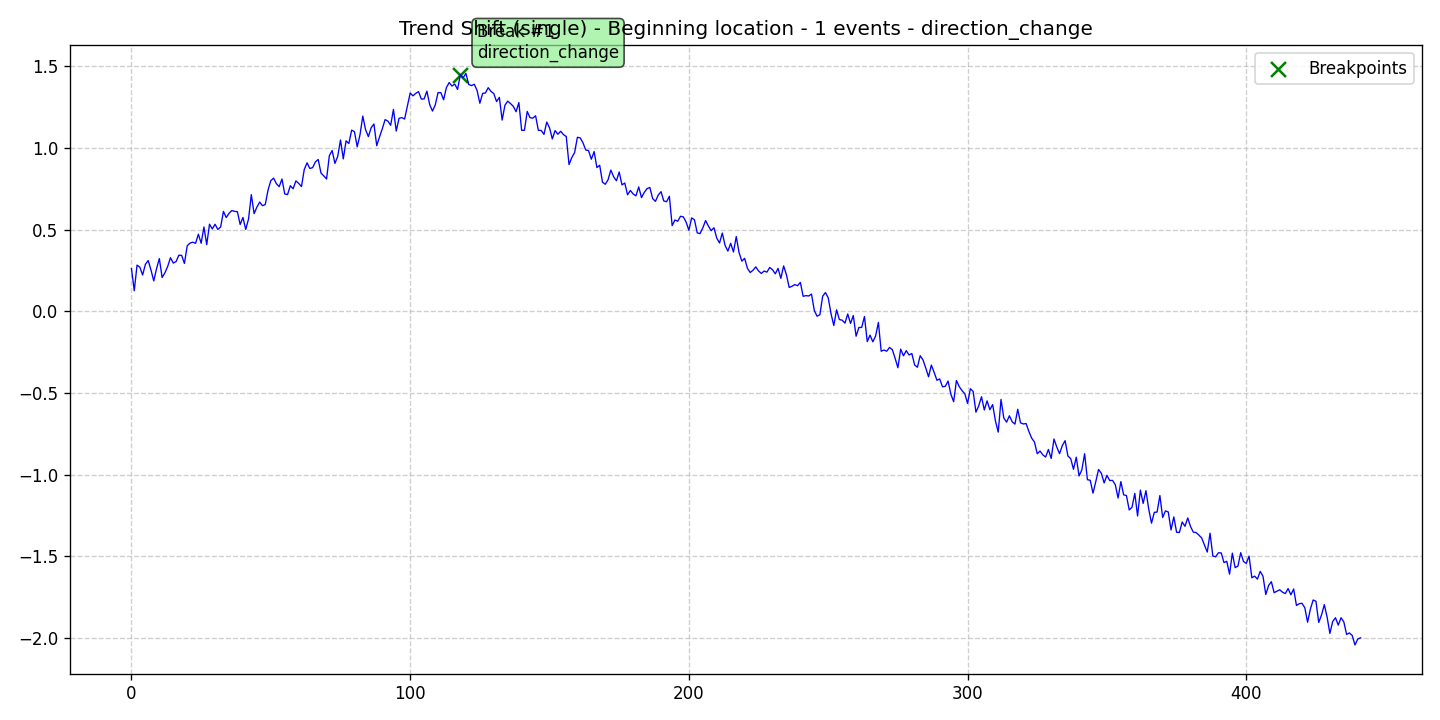

Data behind this chart, as committed beside it:
data, stationary, det_lin_up, det_lin_down, det_quad, det_cubic, det_exp, det_damped, stoc_trend, volatility, single_seas, multiple_seas, point_anom_single, point_anom_multi, collect_anom, context_anom, mean_shift, var_shift, trend_shift, date, is_break, is_anomaly, is_multi, location_beginning
0.2629, 0, 0, 0, 0, 0, 0, 0, 0, 0, 0, 0, 0, 0, 0, 0, 0, 0, 1, 2020-01-01, 0, 0, 0, 1
0.127, 0, 0, 0, 0, 0, 0, 0, 0, 0, 0, 0, 0, 0, 0, 0, 0, 0, 1, 2020-01-02, 0, 0, 0, 1
0.2838, 0, 0, 0, 0, 0, 0, 0, 0, 0, 0, 0, 0, 0, 0, 0, 0, 0, 1, 2020-01-03, 0, 0, 0, 1
0.2714, 0, 0, 0, 0, 0, 0, 0, 0, 0, 0, 0, 0, 0, 0, 0, 0, 0, 1, 2020-01-04, 0, 0, 0, 1
0.2231, 0, 0, 0, 0, 0, 0, 0, 0, 0, 0, 0, 0, 0, 0, 0, 0, 0, 1, 2020-01-05, 0, 0, 0, 1
0.2888, 0, 0, 0, 0, 0, 0, 0, 0, 0, 0, 0, 0, 0, 0, 0, 0, 0, 1, 2020-01-06, 0, 0, 0, 1
0.3118, 0, 0, 0, 0, 0, 0, 0, 0, 0, 0, 0, 0, 0, 0, 0, 0, 0, 1, 2020-01-07, 0, 0, 0, 1
0.2539, 0, 0, 0, 0, 0, 0, 0, 0, 0, 0, 0, 0, 0, 0, 0, 0, 0, 1, 2020-01-08, 0, 0, 0, 1
0.1869, 0, 0, 0, 0, 0, 0, 0, 0, 0, 0, 0, 0, 0, 0, 0, 0, 0, 1, 2020-01-09, 0, 0, 0, 1
0.2622, 0, 0, 0, 0, 0, 0, 0, 0, 0, 0, 0, 0, 0, 0, 0, 0, 0, 1, 2020-01-10, 0, 0, 0, 1
0.3239, 0, 0, 0, 0, 0, 0, 0, 0, 0, 0, 0, 0, 0, 0, 0, 0, 0, 1, 2020-01-11, 0, 0, 0, 1
0.2079, 0, 0, 0, 0, 0, 0, 0, 0, 0, 0, 0, 0, 0, 0, 0, 0, 0, 1, 2020-01-12, 0, 0, 0, 1
0.2365, 0, 0, 0, 0, 0, 0, 0, 0, 0, 0, 0, 0, 0, 0, 0, 0, 0, 1, 2020-01-13, 0, 0, 0, 1
0.276, 0, 0, 0, 0, 0, 0, 0, 0, 0, 0, 0, 0, 0, 0, 0, 0, 0, 1, 2020-01-14, 0, 0, 0, 1
0.3292, 0, 0, 0, 0, 0, 0, 0, 0, 0, 0, 0, 0, 0, 0, 0, 0, 0, 1, 2020-01-15, 0, 0, 0, 1
0.2963, 0, 0, 0, 0, 0, 0, 0, 0, 0, 0, 0, 0, 0, 0, 0, 0, 0, 1, 2020-01-16, 0, 0, 0, 1
0.3053, 0, 0, 0, 0, 0, 0, 0, 0, 0, 0, 0, 0, 0, 0, 0, 0, 0, 1, 2020-01-17, 0, 0, 0, 1
0.3441, 0, 0, 0, 0, 0, 0, 0, 0, 0, 0, 0, 0, 0, 0, 0, 0, 0, 1, 2020-01-18, 0, 0, 0, 1
0.3434, 0, 0, 0, 0, 0, 0, 0, 0, 0, 0, 0, 0, 0, 0, 0, 0, 0, 1, 2020-01-19, 0, 0, 0, 1
0.2939, 0, 0, 0, 0, 0, 0, 0, 0, 0, 0, 0, 0, 0, 0, 0, 0, 0, 1, 2020-01-20, 0, 0, 0, 1
0.4023, 0, 0, 0, 0, 0, 0, 0, 0, 0, 0, 0, 0, 0, 0, 0, 0, 0, 1, 2020-01-21, 0, 0, 0, 1
0.4185, 0, 0, 0, 0, 0, 0, 0, 0, 0, 0, 0, 0, 0, 0, 0, 0, 0, 1, 2020-01-22, 0, 0, 0, 1
0.4239, 0, 0, 0, 0, 0, 0, 0, 0, 0, 0, 0, 0, 0, 0, 0, 0, 0, 1, 2020-01-23, 0, 0, 0, 1
0.4172, 0, 0, 0, 0, 0, 0, 0, 0, 0, 0, 0, 0, 0, 0, 0, 0, 0, 1, 2020-01-24, 0, 0, 0, 1
0.4731, 0, 0, 0, 0, 0, 0, 0, 0, 0, 0, 0, 0, 0, 0, 0, 0, 0, 1, 2020-01-25, 0, 0, 0, 1
0.4178, 0, 0, 0, 0, 0, 0, 0, 0, 0, 0, 0, 0, 0, 0, 0, 0, 0, 1, 2020-01-26, 0, 0, 0, 1
0.5173, 0, 0, 0, 0, 0, 0, 0, 0, 0, 0, 0, 0, 0, 0, 0, 0, 0, 1, 2020-01-27, 0, 0, 0, 1
0.4089, 0, 0, 0, 0, 0, 0, 0, 0, 0, 0, 0, 0, 0, 0, 0, 0, 0, 1, 2020-01-28, 0, 0, 0, 1
0.5341, 0, 0, 0, 0, 0, 0, 0, 0, 0, 0, 0, 0, 0, 0, 0, 0, 0, 1, 2020-01-29, 0, 0, 0, 1
0.5056, 0, 0, 0, 0, 0, 0, 0, 0, 0, 0, 0, 0, 0, 0, 0, 0, 0, 1, 2020-01-30, 0, 0, 0, 1
0.5338, 0, 0, 0, 0, 0, 0, 0, 0, 0, 0, 0, 0, 0, 0, 0, 0, 0, 1, 2020-01-31, 0, 0, 0, 1
0.5021, 0, 0, 0, 0, 0, 0, 0, 0, 0, 0, 0, 0, 0, 0, 0, 0, 0, 1, 2020-02-01, 0, 0, 0, 1
0.5173, 0, 0, 0, 0, 0, 0, 0, 0, 0, 0, 0, 0, 0, 0, 0, 0, 0, 1, 2020-02-02, 0, 0, 0, 1
0.6129, 0, 0, 0, 0, 0, 0, 0, 0, 0, 0, 0, 0, 0, 0, 0, 0, 0, 1, 2020-02-03, 0, 0, 0, 1
0.575, 0, 0, 0, 0, 0, 0, 0, 0, 0, 0, 0, 0, 0, 0, 0, 0, 0, 1, 2020-02-04, 0, 0, 0, 1
0.6008, 0, 0, 0, 0, 0, 0, 0, 0, 0, 0, 0, 0, 0, 0, 0, 0, 0, 1, 2020-02-05, 0, 0, 0, 1
0.6181, 0, 0, 0, 0, 0, 0, 0, 0, 0, 0, 0, 0, 0, 0, 0, 0, 0, 1, 2020-02-06, 0, 0, 0, 1
0.6127, 0, 0, 0, 0, 0, 0, 0, 0, 0, 0, 0, 0, 0, 0, 0, 0, 0, 1, 2020-02-07, 0, 0, 0, 1
0.6109, 0, 0, 0, 0, 0, 0, 0, 0, 0, 0, 0, 0, 0, 0, 0, 0, 0, 1, 2020-02-08, 0, 0, 0, 1
0.5326, 0, 0, 0, 0, 0, 0, 0, 0, 0, 0, 0, 0, 0, 0, 0, 0, 0, 1, 2020-02-09, 0, 0, 0, 1
0.5756, 0, 0, 0, 0, 0, 0, 0, 0, 0, 0, 0, 0, 0, 0, 0, 0, 0, 1, 2020-02-10, 0, 0, 0, 1
0.502, 0, 0, 0, 0, 0, 0, 0, 0, 0, 0, 0, 0, 0, 0, 0, 0, 0, 1, 2020-02-11, 0, 0, 0, 1
0.5657, 0, 0, 0, 0, 0, 0, 0, 0, 0, 0, 0, 0, 0, 0, 0, 0, 0, 1, 2020-02-12, 0, 0, 0, 1
0.7151, 0, 0, 0, 0, 0, 0, 0, 0, 0, 0, 0, 0, 0, 0, 0, 0, 0, 1, 2020-02-13, 0, 0, 0, 1
0.5988, 0, 0, 0, 0, 0, 0, 0, 0, 0, 0, 0, 0, 0, 0, 0, 0, 0, 1, 2020-02-14, 0, 0, 0, 1
0.6388, 0, 0, 0, 0, 0, 0, 0, 0, 0, 0, 0, 0, 0, 0, 0, 0, 0, 1, 2020-02-15, 0, 0, 0, 1
0.6696, 0, 0, 0, 0, 0, 0, 0, 0, 0, 0, 0, 0, 0, 0, 0, 0, 0, 1, 2020-02-16, 0, 0, 0, 1
0.6477, 0, 0, 0, 0, 0, 0, 0, 0, 0, 0, 0, 0, 0, 0, 0, 0, 0, 1, 2020-02-17, 0, 0, 0, 1
0.6544, 0, 0, 0, 0, 0, 0, 0, 0, 0, 0, 0, 0, 0, 0, 0, 0, 0, 1, 2020-02-18, 0, 0, 0, 1
0.7432, 0, 0, 0, 0, 0, 0, 0, 0, 0, 0, 0, 0, 0, 0, 0, 0, 0, 1, 2020-02-19, 0, 0, 0, 1
0.801, 0, 0, 0, 0, 0, 0, 0, 0, 0, 0, 0, 0, 0, 0, 0, 0, 0, 1, 2020-02-20, 0, 0, 0, 1
0.8161, 0, 0, 0, 0, 0, 0, 0, 0, 0, 0, 0, 0, 0, 0, 0, 0, 0, 1, 2020-02-21, 0, 0, 0, 1
0.7824, 0, 0, 0, 0, 0, 0, 0, 0, 0, 0, 0, 0, 0, 0, 0, 0, 0, 1, 2020-02-22, 0, 0, 0, 1
0.7641, 0, 0, 0, 0, 0, 0, 0, 0, 0, 0, 0, 0, 0, 0, 0, 0, 0, 1, 2020-02-23, 0, 0, 0, 1
0.8108, 0, 0, 0, 0, 0, 0, 0, 0, 0, 0, 0, 0, 0, 0, 0, 0, 0, 1, 2020-02-24, 0, 0, 0, 1
0.7191, 0, 0, 0, 0, 0, 0, 0, 0, 0, 0, 0, 0, 0, 0, 0, 0, 0, 1, 2020-02-25, 0, 0, 0, 1
0.7157, 0, 0, 0, 0, 0, 0, 0, 0, 0, 0, 0, 0, 0, 0, 0, 0, 0, 1, 2020-02-26, 0, 0, 0, 1
0.7699, 0, 0, 0, 0, 0, 0, 0, 0, 0, 0, 0, 0, 0, 0, 0, 0, 0, 1, 2020-02-27, 0, 0, 0, 1
0.7513, 0, 0, 0, 0, 0, 0, 0, 0, 0, 0, 0, 0, 0, 0, 0, 0, 0, 1, 2020-02-28, 0, 0, 0, 1
0.7994, 0, 0, 0, 0, 0, 0, 0, 0, 0, 0, 0, 0, 0, 0, 0, 0, 0, 1, 2020-02-29, 0, 0, 0, 1
... 382 more rows
